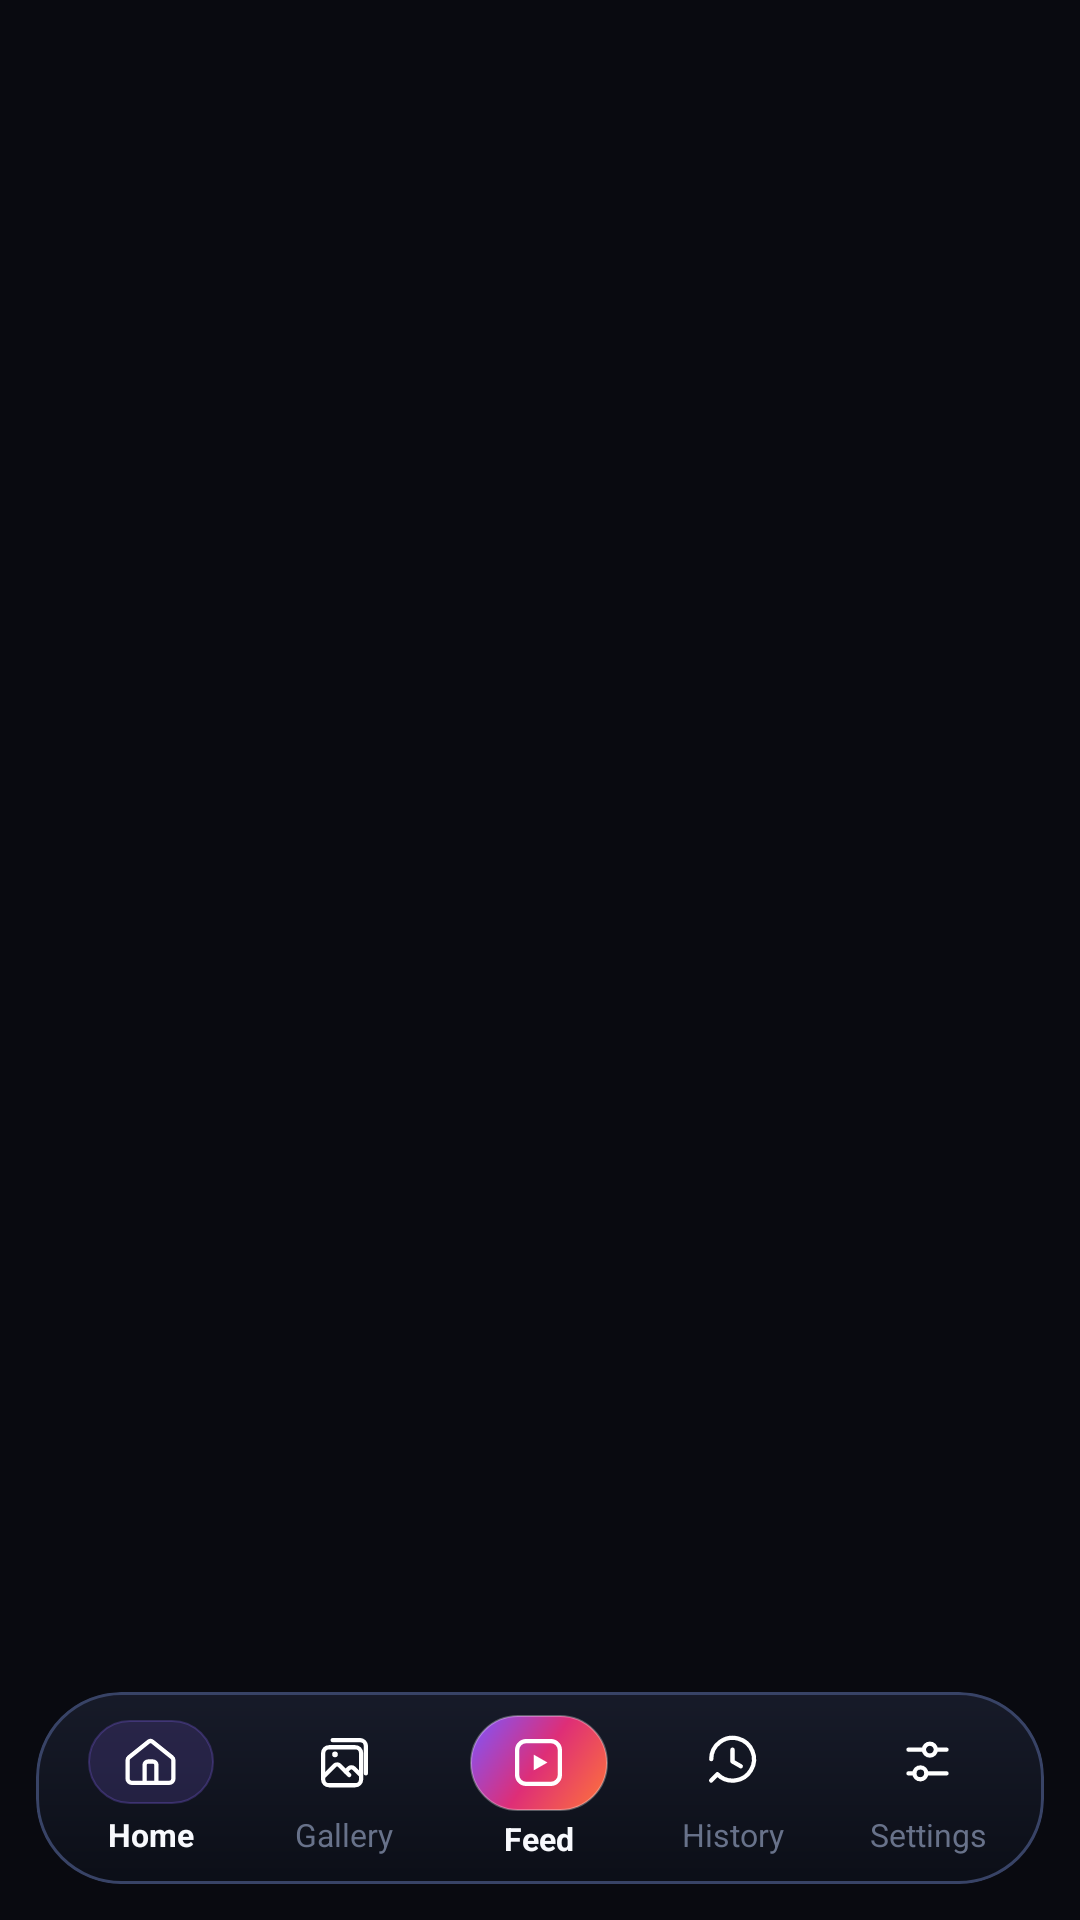

Layout XML and referenced resources for this Android screen:
<!-- AndroidManifest.xml: activity theme Theme.InstaSave.Starting -->
<!-- res/layout/activity_main.xml -->
<?xml version="1.0" encoding="utf-8"?>
<androidx.constraintlayout.widget.ConstraintLayout
    xmlns:android="http://schemas.android.com/apk/res/android"
    xmlns:app="http://schemas.android.com/apk/res-auto"
    android:id="@+id/rootMainContainer"
    android:layout_width="match_parent"
    android:layout_height="match_parent"
    android:background="@color/bg_dark">

    
    <androidx.fragment.app.FragmentContainerView
        android:id="@+id/mainFragmentContainer"
        android:layout_width="0dp"
        android:layout_height="0dp"
        app:layout_constraintTop_toTopOf="parent"
        app:layout_constraintBottom_toBottomOf="parent"
        app:layout_constraintStart_toStartOf="parent"
        app:layout_constraintEnd_toEndOf="parent" />

    
    <FrameLayout
        android:id="@+id/floatingNavContainer"
        android:layout_width="0dp"
        android:layout_height="wrap_content"
        android:layout_marginStart="12dp"
        android:layout_marginEnd="12dp"
        android:layout_marginBottom="12dp"
        android:background="@drawable/bg_floating_nav_deck"
        android:elevation="16dp"
        android:clipToOutline="true"
        app:layout_constraintBottom_toBottomOf="parent"
        app:layout_constraintStart_toStartOf="parent"
        app:layout_constraintEnd_toEndOf="parent">

        <LinearLayout
            android:id="@+id/bottomNavigation"
            android:layout_width="match_parent"
            android:layout_height="64dp"
            android:orientation="horizontal"
            android:gravity="center_vertical"
            android:paddingHorizontal="6dp">

            
            <LinearLayout
                android:id="@+id/nav_home"
                android:layout_width="0dp"
                android:layout_height="match_parent"
                android:layout_weight="1"
                android:orientation="vertical"
                android:gravity="center"
                android:background="?attr/selectableItemBackgroundBorderless"
                android:clickable="true"
                android:focusable="true"
                android:contentDescription="Home">

                <FrameLayout
                    android:id="@+id/pill_nav_home"
                    android:layout_width="42dp"
                    android:layout_height="28dp"
                    android:background="@drawable/bg_nav_active_pill">

                    <ImageView
                        android:id="@+id/icon_nav_home"
                        android:layout_width="19dp"
                        android:layout_height="19dp"
                        android:layout_gravity="center"
                        android:src="@drawable/ic_nav_home"
                        app:tint="@color/insta_pink"
                        android:importantForAccessibility="no" />
                </FrameLayout>

                <TextView
                    android:id="@+id/label_nav_home"
                    android:layout_width="wrap_content"
                    android:layout_height="wrap_content"
                    android:layout_marginTop="3dp"
                    android:text="Home"
                    android:textSize="10.5sp"
                    android:textStyle="bold"
                    android:textColor="@color/text_primary"
                    android:maxLines="1"
                    android:singleLine="true" />
            </LinearLayout>

            
            <LinearLayout
                android:id="@+id/nav_gallery"
                android:layout_width="0dp"
                android:layout_height="match_parent"
                android:layout_weight="1"
                android:orientation="vertical"
                android:gravity="center"
                android:background="?attr/selectableItemBackgroundBorderless"
                android:clickable="true"
                android:focusable="true"
                android:contentDescription="Gallery">

                <FrameLayout
                    android:id="@+id/pill_nav_gallery"
                    android:layout_width="42dp"
                    android:layout_height="28dp">

                    <ImageView
                        android:id="@+id/icon_nav_gallery"
                        android:layout_width="19dp"
                        android:layout_height="19dp"
                        android:layout_gravity="center"
                        android:src="@drawable/ic_nav_gallery"
                        app:tint="@color/text_muted"
                        android:importantForAccessibility="no" />
                </FrameLayout>

                <TextView
                    android:id="@+id/label_nav_gallery"
                    android:layout_width="wrap_content"
                    android:layout_height="wrap_content"
                    android:layout_marginTop="3dp"
                    android:text="Gallery"
                    android:textSize="10.5sp"
                    android:textColor="@color/text_muted"
                    android:maxLines="1"
                    android:singleLine="true" />
            </LinearLayout>

            
            <LinearLayout
                android:id="@+id/nav_feed"
                android:layout_width="0dp"
                android:layout_height="match_parent"
                android:layout_weight="1"
                android:orientation="vertical"
                android:gravity="center"
                android:clickable="true"
                android:focusable="true"
                android:contentDescription="Browse Instagram Feed">

                <FrameLayout
                    android:id="@+id/pill_nav_feed"
                    android:layout_width="46dp"
                    android:layout_height="32dp"
                    android:background="@drawable/bg_nav_feed_launcher"
                    android:elevation="4dp">

                    <ImageView
                        android:id="@+id/icon_nav_feed"
                        android:layout_width="19dp"
                        android:layout_height="19dp"
                        android:layout_gravity="center"
                        android:src="@drawable/ic_nav_feed"
                        app:tint="@color/white"
                        android:importantForAccessibility="no" />
                </FrameLayout>

                <TextView
                    android:id="@+id/label_nav_feed"
                    android:layout_width="wrap_content"
                    android:layout_height="wrap_content"
                    android:layout_marginTop="2dp"
                    android:text="Feed"
                    android:textSize="10.5sp"
                    android:textStyle="bold"
                    android:textColor="@color/text_primary"
                    android:maxLines="1"
                    android:singleLine="true" />
            </LinearLayout>

            
            <LinearLayout
                android:id="@+id/nav_history"
                android:layout_width="0dp"
                android:layout_height="match_parent"
                android:layout_weight="1"
                android:orientation="vertical"
                android:gravity="center"
                android:background="?attr/selectableItemBackgroundBorderless"
                android:clickable="true"
                android:focusable="true"
                android:contentDescription="History">

                <FrameLayout
                    android:id="@+id/pill_nav_history"
                    android:layout_width="42dp"
                    android:layout_height="28dp">

                    <ImageView
                        android:id="@+id/icon_nav_history"
                        android:layout_width="19dp"
                        android:layout_height="19dp"
                        android:layout_gravity="center"
                        android:src="@drawable/ic_nav_history"
                        app:tint="@color/text_muted"
                        android:importantForAccessibility="no" />
                </FrameLayout>

                <TextView
                    android:id="@+id/label_nav_history"
                    android:layout_width="wrap_content"
                    android:layout_height="wrap_content"
                    android:layout_marginTop="3dp"
                    android:text="History"
                    android:textSize="10.5sp"
                    android:textColor="@color/text_muted"
                    android:maxLines="1"
                    android:singleLine="true" />
            </LinearLayout>

            
            <LinearLayout
                android:id="@+id/nav_settings"
                android:layout_width="0dp"
                android:layout_height="match_parent"
                android:layout_weight="1"
                android:orientation="vertical"
                android:gravity="center"
                android:background="?attr/selectableItemBackgroundBorderless"
                android:clickable="true"
                android:focusable="true"
                android:contentDescription="Settings">

                <FrameLayout
                    android:id="@+id/pill_nav_settings"
                    android:layout_width="42dp"
                    android:layout_height="28dp">

                    <ImageView
                        android:id="@+id/icon_nav_settings"
                        android:layout_width="19dp"
                        android:layout_height="19dp"
                        android:layout_gravity="center"
                        android:src="@drawable/ic_nav_settings"
                        app:tint="@color/text_muted"
                        android:importantForAccessibility="no" />
                </FrameLayout>

                <TextView
                    android:id="@+id/label_nav_settings"
                    android:layout_width="wrap_content"
                    android:layout_height="wrap_content"
                    android:layout_marginTop="3dp"
                    android:text="Settings"
                    android:textSize="10.5sp"
                    android:textColor="@color/text_muted"
                    android:maxLines="1"
                    android:singleLine="true" />
            </LinearLayout>

        </LinearLayout>
    </FrameLayout>

</androidx.constraintlayout.widget.ConstraintLayout>
<!-- resources referenced by this layout -->
<resources>
  <color name="bg_dark">#090A10</color>
  <color name="insta_pink">#8A67FF</color>
  <color name="text_muted">#68728A</color>
  <color name="text_primary">#F8F9FD</color>
  <color name="white">#FFFFFFFF</color>
  <!-- drawable bg_floating_nav_deck (drawable) -->
  <?xml version="1.0" encoding="utf-8"?>
  <shape xmlns:android="http://schemas.android.com/apk/res/android"
      android:shape="rectangle">
      <gradient
          android:angle="270"
          android:startColor="#F2171B2A"
          android:endColor="#F70B0E17"
          android:type="linear" />
      <corners android:radius="28dp" />
      <stroke
          android:width="1dp"
          android:color="#384366" />
  </shape>
  <!-- drawable bg_nav_active_pill (drawable) -->
  <?xml version="1.0" encoding="utf-8"?>
  <shape xmlns:android="http://schemas.android.com/apk/res/android"
      android:shape="rectangle">
      <solid android:color="#288A67FF" />
      <corners android:radius="14dp" />
      <stroke
          android:width="0.75dp"
          android:color="#408A67FF" />
  </shape>
  <!-- drawable bg_nav_feed_launcher (drawable) -->
  <?xml version="1.0" encoding="utf-8"?>
  <ripple xmlns:android="http://schemas.android.com/apk/res/android"
      android:color="#38FFFFFF">
      <item>
          <shape android:shape="rectangle">
              <corners android:radius="16dp" />
              <gradient
                  android:angle="315"
                  android:startColor="#7C56FF"
                  android:centerColor="#DE2E77"
                  android:endColor="#FF7538"
                  android:type="linear" />
              <stroke
                  android:width="0.75dp"
                  android:color="#4DFFFFFF" />
          </shape>
      </item>
  </ripple>
  <style name="Theme.InstaSave.Starting" parent="Theme.SplashScreen">
          <item name="windowSplashScreenBackground">@color/bg_dark</item>
          <item name="windowSplashScreenAnimatedIcon">@drawable/ic_app_logo</item>
          <item name="postSplashScreenTheme">@style/Theme.InstaSave</item>
      </style>
  <color name="insta_coral">#FF3377</color>
  <color name="card_bg">#131622</color>
  <color name="surface_elevated">#1E2335</color>
  <color name="text_secondary">#A2AABF</color>
  <color name="card_stroke">#252B3E</color>
  <style name="Widget.InstaSave.BottomNav" parent="Widget.Material3.BottomNavigationView">
          <item name="itemActiveIndicatorStyle">@style/Widget.InstaSave.BottomNav.Indicator</item>
          <item name="itemRippleColor">#208A67FF</item>
      </style>
  <style name="ThemeOverlay.InstaSave.BottomSheetDialog" parent="ThemeOverlay.Material3.BottomSheetDialog">
          <item name="android:backgroundDimAmount">0.80</item>
          <item name="android:backgroundDimEnabled">true</item>
          <item name="bottomSheetStyle">@style/Widget.InstaSave.BottomSheet</item>
      </style>
  <style name="ThemeOverlay.InstaSave.MaterialAlertDialog" parent="ThemeOverlay.Material3.MaterialAlertDialog">
          <item name="android:backgroundDimAmount">0.80</item>
          <item name="android:backgroundDimEnabled">true</item>
          <item name="colorSurface">@color/card_bg</item>
      </style>
  <style name="Widget.InstaSave.BottomNav.Indicator" parent="Widget.Material3.BottomNavigationView.ActiveIndicator">
          <item name="android:color">#25213D</item>
          <item name="android:width">60dp</item>
          <item name="android:height">32dp</item>
          <item name="shapeAppearance">@style/ShapeAppearance.InstaSave.NavIndicator</item>
      </style>
  <style name="Widget.InstaSave.BottomSheet" parent="Widget.Material3.BottomSheet">
          <item name="android:background">@android:color/transparent</item>
          <item name="backgroundTint">@android:color/transparent</item>
      </style>
  <style name="ShapeAppearance.InstaSave.NavIndicator" parent="ShapeAppearance.Material3.Corner.Full">
          <item name="cornerSize">16dp</item>
      </style>
</resources>
